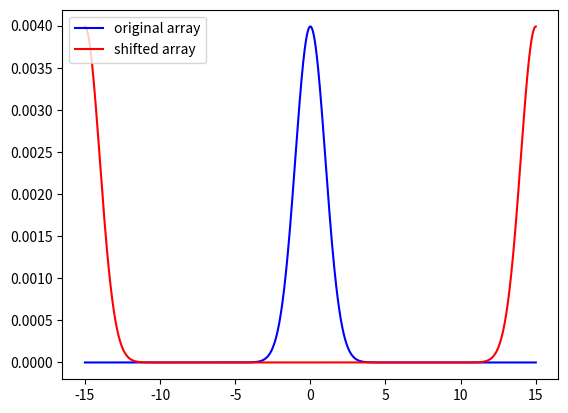

Write Python code to recreate this figure.
"""
PHYS-512 PS5
Q1
[redacted]
[redacted]
"""
import numpy as np
from matplotlib import pyplot as plt

def conv_shift(array, shift):
    f = array
    g = 0*f
    g[int(round(shift))] = 1
    f = f/f.sum()
    g = g/g.sum()
    h = np.fft.irfft(np.fft.rfft(f)*np.fft.rfft(g),len(f))
    return h

x=np.linspace(-15,15,3001)
f = np.exp(-0.5*(x-0)**2/1**2)
f = f/f.sum()
array = f
shift = len(array)/2
shifted_array = conv_shift(array, shift)

plt.clf()
plt.plot(x, array, "-b", label="original array")
plt.plot(x, shifted_array, "-r", label="shifted array")
plt.legend(loc="upper left")
plt.show()


        
